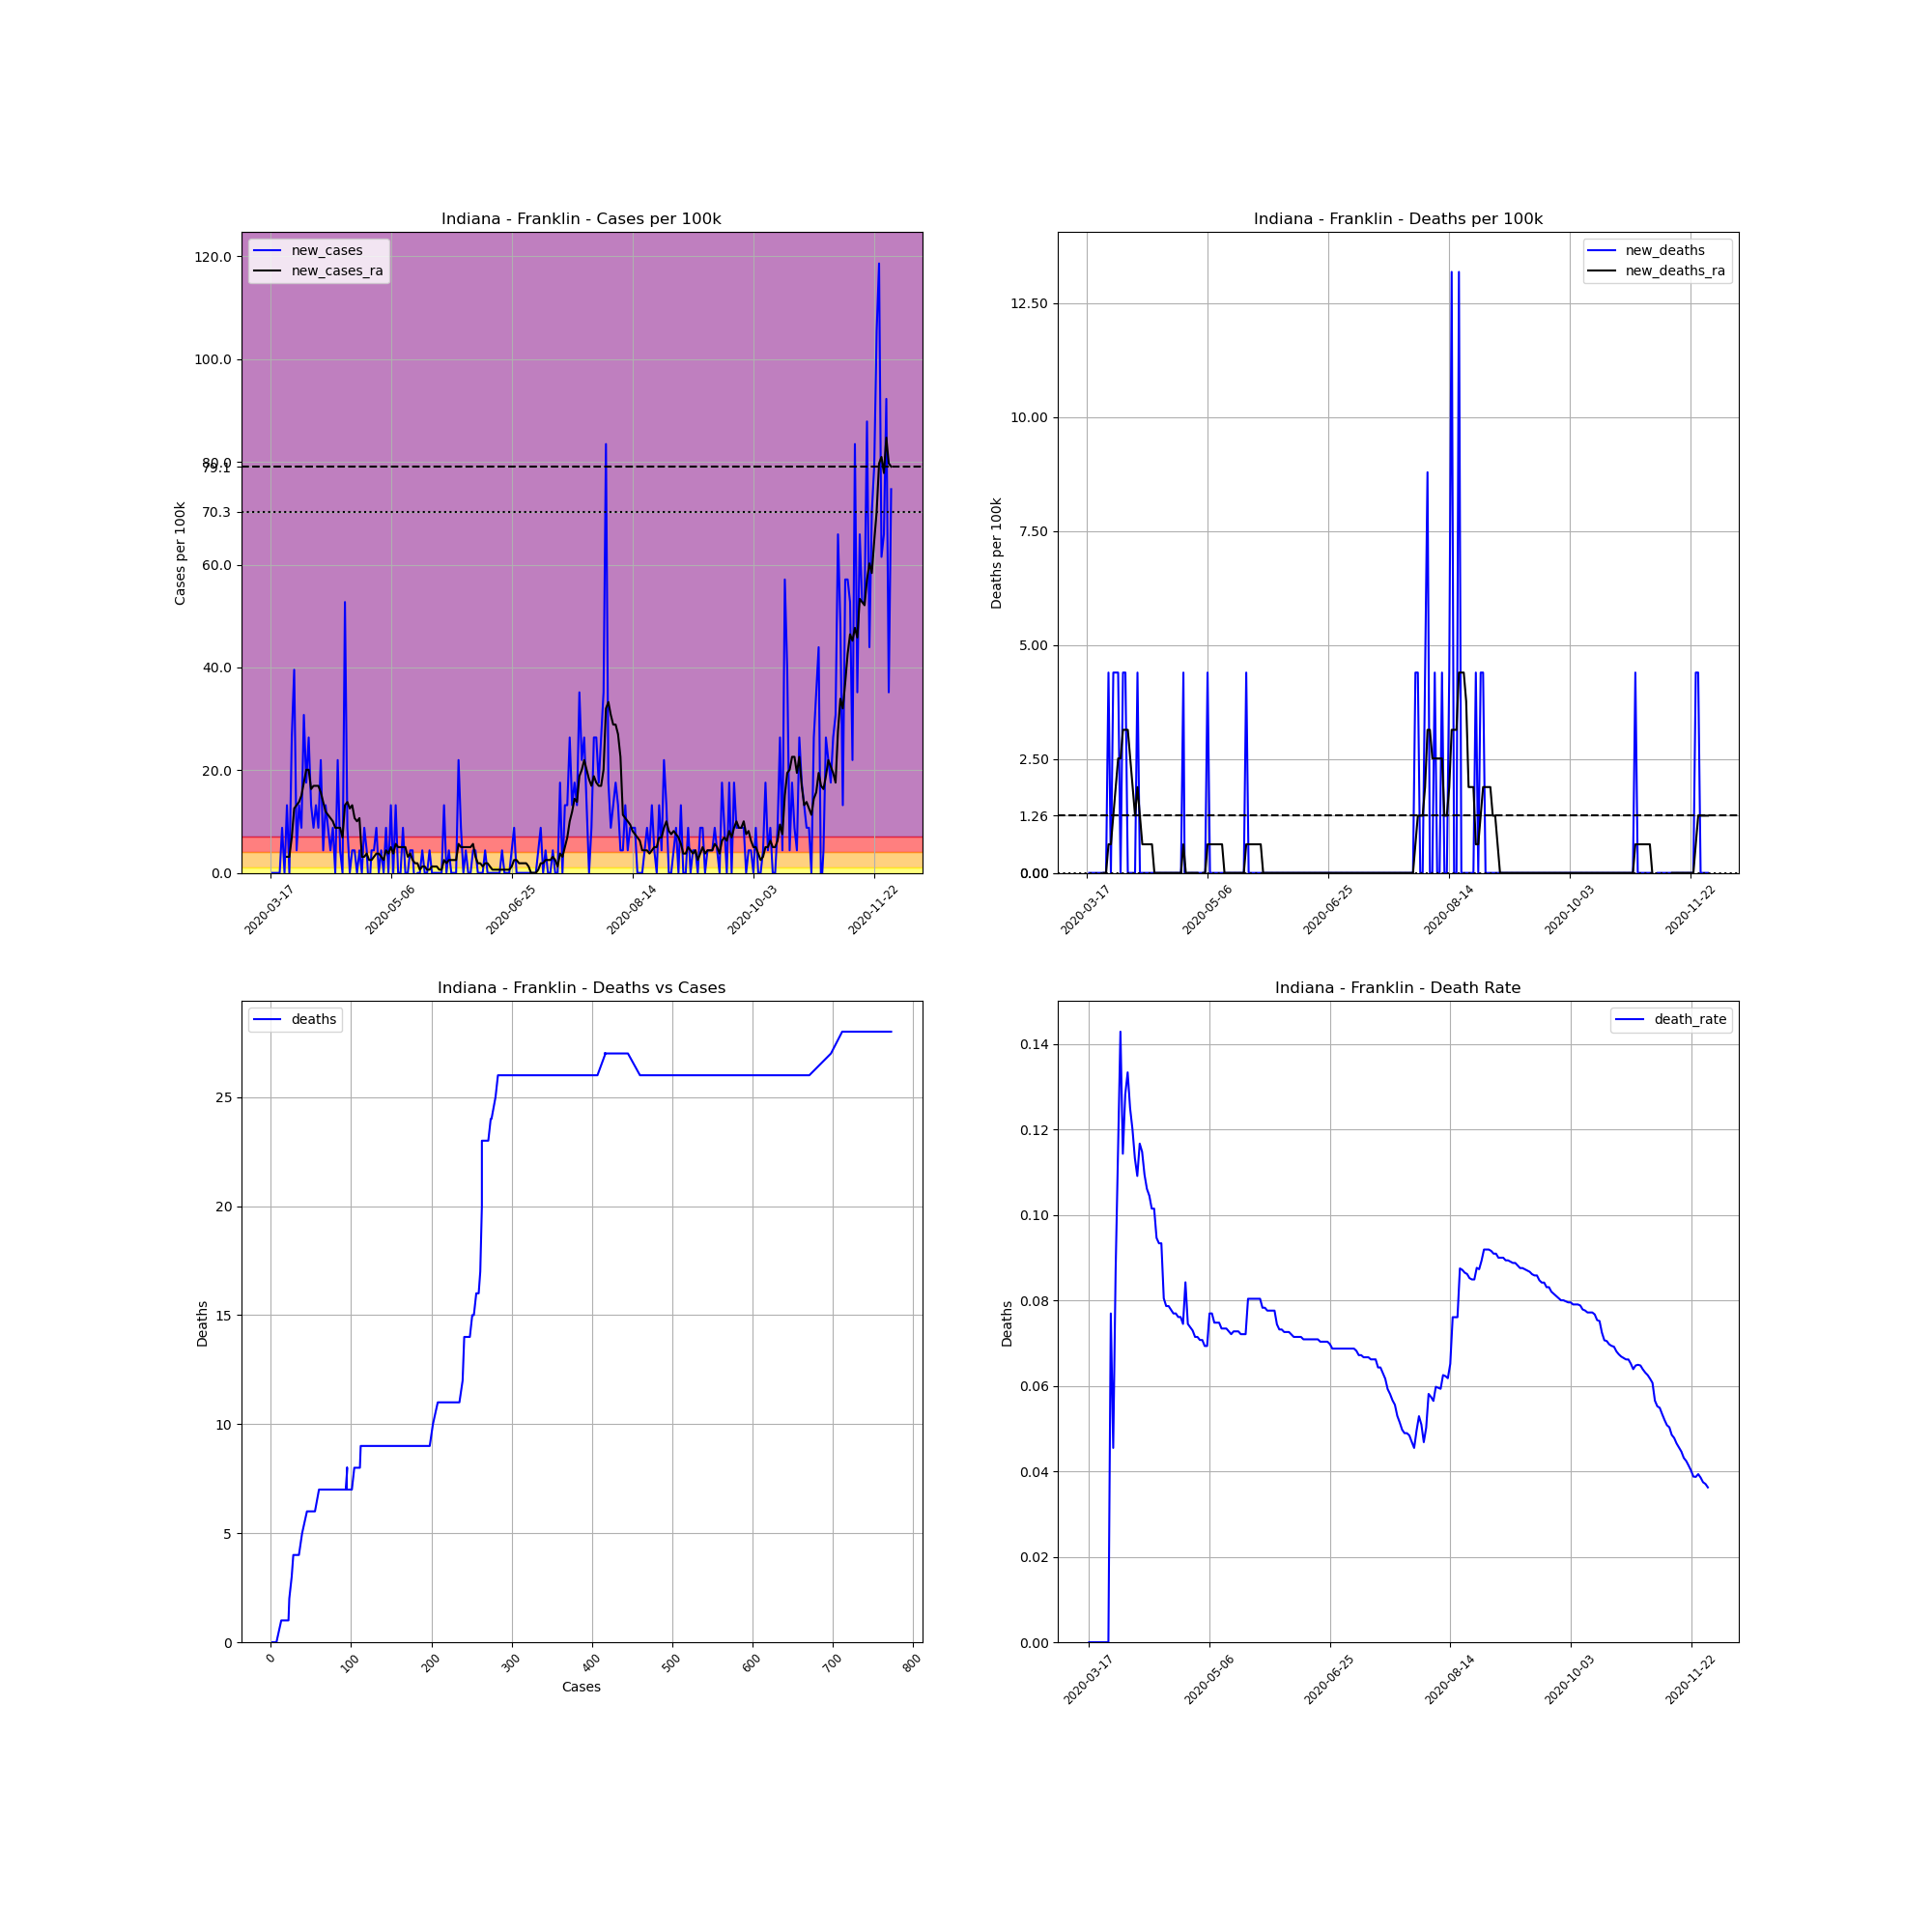

The data file committed next to this chart (first rows):
, date, county, state, fips, cases, deaths, COUNTY, STNAME, CTYNAME, POPESTIMATE2019, cases_per_100k, deaths_per_100k, death_rate, new_cases, new_deaths, new_cases_ra, new_deaths_ra
127001, 2020-03-17, Franklin, Indiana, 18047, 2, 0.0, 47, Indiana, Franklin, 22758, 8.788, 0.0, 0.0, , , , 
127002, 2020-03-18, Franklin, Indiana, 18047, 2, 0.0, 47, Indiana, Franklin, 22758, 8.788, 0.0, 0.0, 0.0, 0.0, , 
127003, 2020-03-19, Franklin, Indiana, 18047, 2, 0.0, 47, Indiana, Franklin, 22758, 8.788, 0.0, 0.0, 0.0, 0.0, , 
127004, 2020-03-20, Franklin, Indiana, 18047, 2, 0.0, 47, Indiana, Franklin, 22758, 8.788, 0.0, 0.0, 0.0, 0.0, , 
127005, 2020-03-21, Franklin, Indiana, 18047, 2, 0.0, 47, Indiana, Franklin, 22758, 8.788, 0.0, 0.0, 0.0, 0.0, , 
127006, 2020-03-22, Franklin, Indiana, 18047, 4, 0.0, 47, Indiana, Franklin, 22758, 17.58, 0.0, 0.0, 8.788, 0.0, , 
127007, 2020-03-23, Franklin, Indiana, 18047, 4, 0.0, 47, Indiana, Franklin, 22758, 17.58, 0.0, 0.0, 0.0, 0.0, , 
127008, 2020-03-24, Franklin, Indiana, 18047, 7, 0.0, 47, Indiana, Franklin, 22758, 30.76, 0.0, 0.0, 13.18, 0.0, 3.139, 0.0
127009, 2020-03-25, Franklin, Indiana, 18047, 7, 0.0, 47, Indiana, Franklin, 22758, 30.76, 0.0, 0.0, 0.0, 0.0, 3.139, 0.0
127010, 2020-03-26, Franklin, Indiana, 18047, 13, 1.0, 47, Indiana, Franklin, 22758, 57.12, 4.394, 0.07692, 26.36, 4.394, 6.905, 0.6277
127011, 2020-03-27, Franklin, Indiana, 18047, 22, 1.0, 47, Indiana, Franklin, 22758, 96.67, 4.394, 0.04545, 39.55, 0.0, 12.55, 0.6277
127012, 2020-03-28, Franklin, Indiana, 18047, 23, 2.0, 47, Indiana, Franklin, 22758, 101.1, 8.788, 0.08696, 4.394, 4.394, 13.18, 1.255
127013, 2020-03-29, Franklin, Indiana, 18047, 26, 3.0, 47, Indiana, Franklin, 22758, 114.2, 13.18, 0.1154, 13.18, 4.394, 13.81, 1.883
127014, 2020-03-30, Franklin, Indiana, 18047, 28, 4.0, 47, Indiana, Franklin, 22758, 123, 17.58, 0.1429, 8.788, 4.394, 15.07, 2.511
127015, 2020-03-31, Franklin, Indiana, 18047, 35, 4.0, 47, Indiana, Franklin, 22758, 153.8, 17.58, 0.1143, 30.76, 0.0, 17.58, 2.511
127016, 2020-04-01, Franklin, Indiana, 18047, 39, 5.0, 47, Indiana, Franklin, 22758, 171.4, 21.97, 0.1282, 17.58, 4.394, 20.09, 3.139
127017, 2020-04-02, Franklin, Indiana, 18047, 45, 6.0, 47, Indiana, Franklin, 22758, 197.7, 26.36, 0.1333, 26.36, 4.394, 20.09, 3.139
127018, 2020-04-03, Franklin, Indiana, 18047, 48, 6.0, 47, Indiana, Franklin, 22758, 210.9, 26.36, 0.125, 13.18, 0.0, 16.32, 3.139
127019, 2020-04-04, Franklin, Indiana, 18047, 50, 6.0, 47, Indiana, Franklin, 22758, 219.7, 26.36, 0.12, 8.788, 0.0, 16.95, 2.511
127020, 2020-04-05, Franklin, Indiana, 18047, 53, 6.0, 47, Indiana, Franklin, 22758, 232.9, 26.36, 0.1132, 13.18, 0.0, 16.95, 1.883
127021, 2020-04-06, Franklin, Indiana, 18047, 55, 6.0, 47, Indiana, Franklin, 22758, 241.7, 26.36, 0.1091, 8.788, 0.0, 16.95, 1.255
127022, 2020-04-07, Franklin, Indiana, 18047, 60, 7.0, 47, Indiana, Franklin, 22758, 263.6, 30.76, 0.1167, 21.97, 4.394, 15.69, 1.883
127023, 2020-04-08, Franklin, Indiana, 18047, 61, 7.0, 47, Indiana, Franklin, 22758, 268, 30.76, 0.1148, 4.394, 0.0, 13.81, 1.255
127024, 2020-04-09, Franklin, Indiana, 18047, 64, 7.0, 47, Indiana, Franklin, 22758, 281.2, 30.76, 0.1094, 13.18, 0.0, 11.93, 0.6277
127025, 2020-04-10, Franklin, Indiana, 18047, 66, 7.0, 47, Indiana, Franklin, 22758, 290, 30.76, 0.1061, 8.788, 0.0, 11.3, 0.6277
127026, 2020-04-11, Franklin, Indiana, 18047, 67, 7.0, 47, Indiana, Franklin, 22758, 294.4, 30.76, 0.1045, 4.394, 0.0, 10.67, 0.6277
127027, 2020-04-12, Franklin, Indiana, 18047, 69, 7.0, 47, Indiana, Franklin, 22758, 303.2, 30.76, 0.1014, 8.788, 0.0, 10.04, 0.6277
127028, 2020-04-13, Franklin, Indiana, 18047, 69, 7.0, 47, Indiana, Franklin, 22758, 303.2, 30.76, 0.1014, 0.0, 0.0, 8.788, 0.6277
127029, 2020-04-14, Franklin, Indiana, 18047, 74, 7.0, 47, Indiana, Franklin, 22758, 325.2, 30.76, 0.09459, 21.97, 0.0, 8.788, 0.0
127030, 2020-04-15, Franklin, Indiana, 18047, 75, 7.0, 47, Indiana, Franklin, 22758, 329.6, 30.76, 0.09333, 4.394, 0.0, 8.788, 0.0
127031, 2020-04-16, Franklin, Indiana, 18047, 75, 7.0, 47, Indiana, Franklin, 22758, 329.6, 30.76, 0.09333, 0.0, 0.0, 6.905, 0.0
127032, 2020-04-17, Franklin, Indiana, 18047, 87, 7.0, 47, Indiana, Franklin, 22758, 382.3, 30.76, 0.08046, 52.73, 0.0, 13.18, 0.0
127033, 2020-04-18, Franklin, Indiana, 18047, 89, 7.0, 47, Indiana, Franklin, 22758, 391.1, 30.76, 0.07865, 8.788, 0.0, 13.81, 0.0
127034, 2020-04-19, Franklin, Indiana, 18047, 89, 7.0, 47, Indiana, Franklin, 22758, 391.1, 30.76, 0.07865, 0.0, 0.0, 12.55, 0.0
127035, 2020-04-20, Franklin, Indiana, 18047, 90, 7.0, 47, Indiana, Franklin, 22758, 395.5, 30.76, 0.07778, 4.394, 0.0, 13.18, 0.0
127036, 2020-04-21, Franklin, Indiana, 18047, 91, 7.0, 47, Indiana, Franklin, 22758, 399.9, 30.76, 0.07692, 4.394, 0.0, 10.67, 0.0
127037, 2020-04-22, Franklin, Indiana, 18047, 91, 7.0, 47, Indiana, Franklin, 22758, 399.9, 30.76, 0.07692, 0.0, 0.0, 10.04, 0.0
127038, 2020-04-23, Franklin, Indiana, 18047, 92, 7.0, 47, Indiana, Franklin, 22758, 404.3, 30.76, 0.07609, 4.394, 0.0, 10.67, 0.0
127039, 2020-04-24, Franklin, Indiana, 18047, 92, 7.0, 47, Indiana, Franklin, 22758, 404.3, 30.76, 0.07609, 0.0, 0.0, 3.139, 0.0
127040, 2020-04-25, Franklin, Indiana, 18047, 94, 7.0, 47, Indiana, Franklin, 22758, 413, 30.76, 0.07447, 8.788, 0.0, 3.139, 0.0
127041, 2020-04-26, Franklin, Indiana, 18047, 95, 8.0, 47, Indiana, Franklin, 22758, 417.4, 35.15, 0.08421, 4.394, 4.394, 3.766, 0.6277
127042, 2020-04-27, Franklin, Indiana, 18047, 94, 7.0, 47, Indiana, Franklin, 22758, 413, 30.76, 0.07447, -4.394, -4.394, 2.511, 0.0
127043, 2020-04-28, Franklin, Indiana, 18047, 95, 7.0, 47, Indiana, Franklin, 22758, 417.4, 30.76, 0.07368, 4.394, 0.0, 2.511, 0.0
127044, 2020-04-29, Franklin, Indiana, 18047, 96, 7.0, 47, Indiana, Franklin, 22758, 421.8, 30.76, 0.07292, 4.394, 0.0, 3.139, 0.0
127045, 2020-04-30, Franklin, Indiana, 18047, 98, 7.0, 47, Indiana, Franklin, 22758, 430.6, 30.76, 0.07143, 8.788, 0.0, 3.766, 0.0
127046, 2020-05-01, Franklin, Indiana, 18047, 98, 7.0, 47, Indiana, Franklin, 22758, 430.6, 30.76, 0.07143, 0.0, 0.0, 3.766, 0.0
127047, 2020-05-02, Franklin, Indiana, 18047, 99, 7.0, 47, Indiana, Franklin, 22758, 435, 30.76, 0.07071, 4.394, 0.0, 3.139, 0.0
127048, 2020-05-03, Franklin, Indiana, 18047, 99, 7.0, 47, Indiana, Franklin, 22758, 435, 30.76, 0.07071, 0.0, 0.0, 2.511, -0.6277
127049, 2020-05-04, Franklin, Indiana, 18047, 101, 7.0, 47, Indiana, Franklin, 22758, 443.8, 30.76, 0.06931, 8.788, 0.0, 4.394, 0.0
127050, 2020-05-05, Franklin, Indiana, 18047, 101, 7.0, 47, Indiana, Franklin, 22758, 443.8, 30.76, 0.06931, 0.0, 0.0, 3.766, 0.0
127051, 2020-05-06, Franklin, Indiana, 18047, 104, 8.0, 47, Indiana, Franklin, 22758, 457, 35.15, 0.07692, 13.18, 4.394, 5.022, 0.6277
127052, 2020-05-07, Franklin, Indiana, 18047, 104, 8.0, 47, Indiana, Franklin, 22758, 457, 35.15, 0.07692, 0.0, 0.0, 3.766, 0.6277
127053, 2020-05-08, Franklin, Indiana, 18047, 107, 8.0, 47, Indiana, Franklin, 22758, 470.2, 35.15, 0.07477, 13.18, 0.0, 5.65, 0.6277
127054, 2020-05-09, Franklin, Indiana, 18047, 107, 8.0, 47, Indiana, Franklin, 22758, 470.2, 35.15, 0.07477, 0.0, 0.0, 5.022, 0.6277
127055, 2020-05-10, Franklin, Indiana, 18047, 107, 8.0, 47, Indiana, Franklin, 22758, 470.2, 35.15, 0.07477, 0.0, 0.0, 5.022, 0.6277
127056, 2020-05-11, Franklin, Indiana, 18047, 109, 8.0, 47, Indiana, Franklin, 22758, 479, 35.15, 0.07339, 8.788, 0.0, 5.022, 0.6277
127057, 2020-05-12, Franklin, Indiana, 18047, 109, 8.0, 47, Indiana, Franklin, 22758, 479, 35.15, 0.07339, 0.0, 0.0, 5.022, 0.6277
127058, 2020-05-13, Franklin, Indiana, 18047, 109, 8.0, 47, Indiana, Franklin, 22758, 479, 35.15, 0.07339, 0.0, 0.0, 3.139, 0.0
127059, 2020-05-14, Franklin, Indiana, 18047, 110, 8.0, 47, Indiana, Franklin, 22758, 483.3, 35.15, 0.07273, 4.394, 0.0, 3.766, 0.0
127060, 2020-05-15, Franklin, Indiana, 18047, 111, 8.0, 47, Indiana, Franklin, 22758, 487.7, 35.15, 0.07207, 4.394, 0.0, 2.511, 0.0
... 198 more rows
